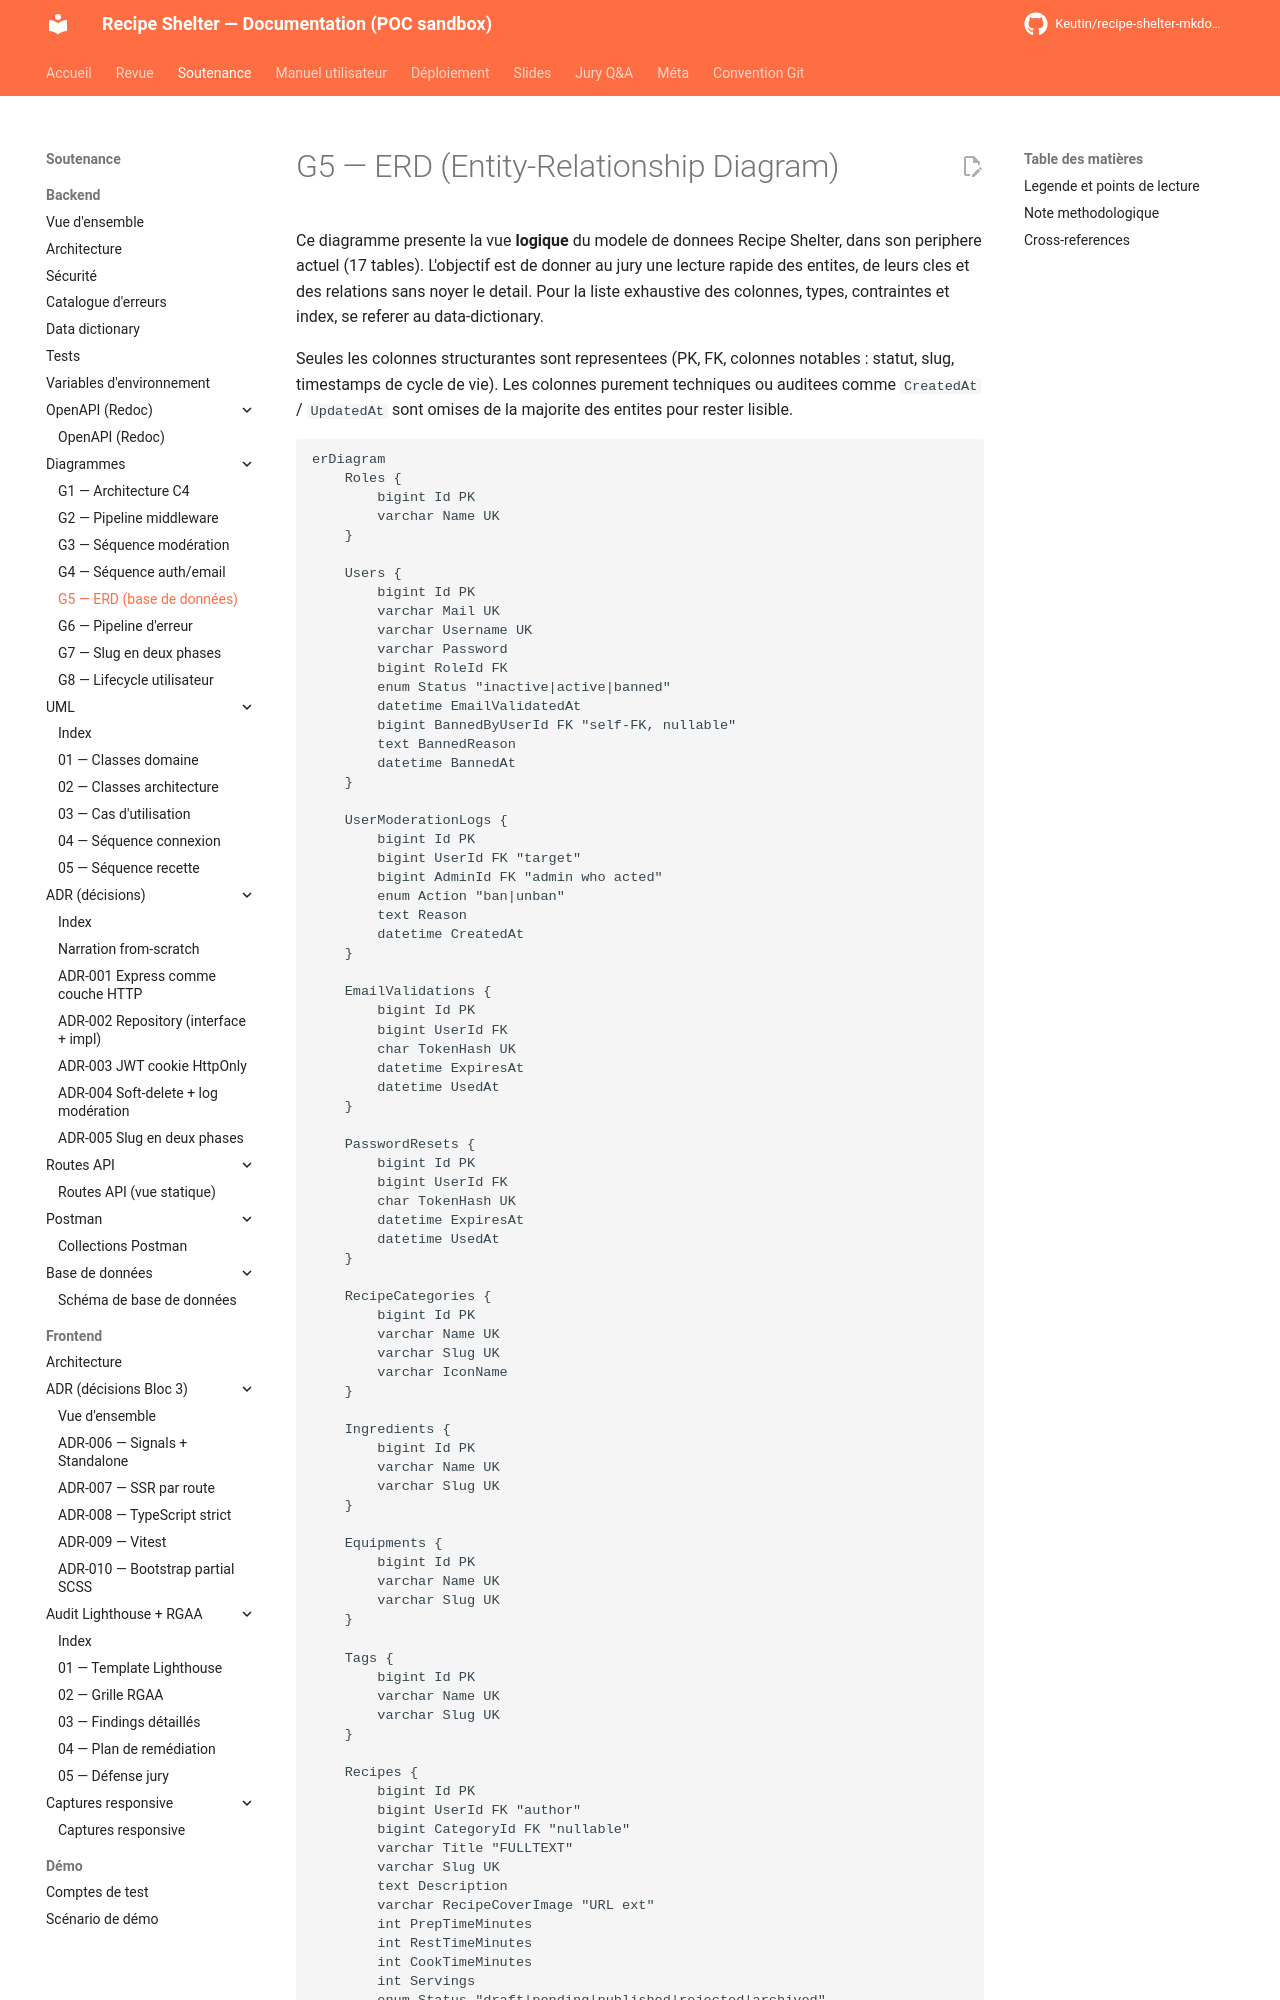

repository: Keutin/recipe-shelter-mkdocs-poc · page: soutenance/backend/diagrams/g5-erd/index.html · generator: mkdocs

# G5 — ERD (Entity-Relationship Diagram)

Ce diagramme presente la vue **logique** du modele de donnees Recipe Shelter, dans son periphere actuel (17 tables). L'objectif est de donner au jury une lecture rapide des entites, de leurs cles et des relations sans noyer le detail. Pour la liste exhaustive des colonnes, types, contraintes et index, se referer au data-dictionary.

Seules les colonnes structurantes sont representees (PK, FK, colonnes notables : statut, slug, timestamps de cycle de vie). Les colonnes purement techniques ou auditees comme `CreatedAt` / `UpdatedAt` sont omises de la majorite des entites pour rester lisible.

```mermaid
erDiagram
    Roles {
        bigint Id PK
        varchar Name UK
    }

    Users {
        bigint Id PK
        varchar Mail UK
        varchar Username UK
        varchar Password
        bigint RoleId FK
        enum Status "inactive|active|banned"
        datetime EmailValidatedAt
        bigint BannedByUserId FK "self-FK, nullable"
        text BannedReason
        datetime BannedAt
    }

    UserModerationLogs {
        bigint Id PK
        bigint UserId FK "target"
        bigint AdminId FK "admin who acted"
        enum Action "ban|unban"
        text Reason
        datetime CreatedAt
    }

    EmailValidations {
        bigint Id PK
        bigint UserId FK
        char TokenHash UK
        datetime ExpiresAt
        datetime UsedAt
    }

    PasswordResets {
        bigint Id PK
        bigint UserId FK
        char TokenHash UK
        datetime ExpiresAt
        datetime UsedAt
    }

    RecipeCategories {
        bigint Id PK
        varchar Name UK
        varchar Slug UK
        varchar IconName
    }

    Ingredients {
        bigint Id PK
        varchar Name UK
        varchar Slug UK
    }

    Equipments {
        bigint Id PK
        varchar Name UK
        varchar Slug UK
    }

    Tags {
        bigint Id PK
        varchar Name UK
        varchar Slug UK
    }

    Recipes {
        bigint Id PK
        bigint UserId FK "author"
        bigint CategoryId FK "nullable"
        varchar Title "FULLTEXT"
        varchar Slug UK
        text Description
        varchar RecipeCoverImage "URL ext"
        int PrepTimeMinutes
        int RestTimeMinutes
        int CookTimeMinutes
        int Servings
        enum Status "draft|pending|published|rejected|archived"
        datetime SubmittedAt
        datetime ModeratedAt
        bigint ModeratedByUserId FK "nullable"
        datetime PublishedAt
        datetime ArchivedAt
        text RejectionReason
    }

    RecipeSteps {
        bigint RecipeId PK
        int StepNumber PK
        text Description
    }
